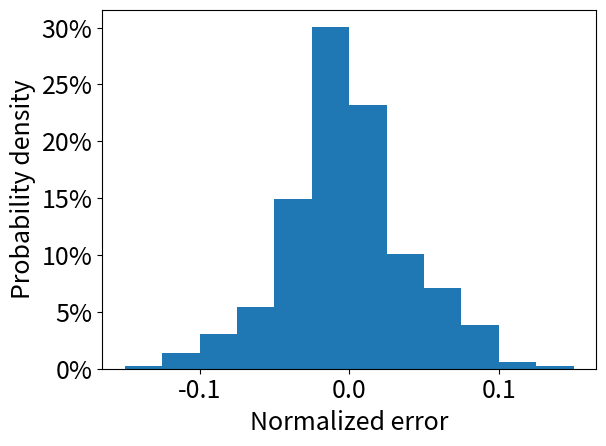

The script that saved this image: (Note: this script raises an exception after producing the figure.)

import os,sys
import time
import csv
import numpy as np
import matplotlib as mpl
if os.environ.get('DISPLAY','') == '':
    print('no display found. Using non-interactive Agg backend')
    mpl.use('Agg')
import matplotlib.pyplot as plt
# plt.rcParams.update({'font.size': 18})
import matplotlib
from numpy.random import randn
import matplotlib.pyplot as plt
from matplotlib.ticker import FuncFormatter
plt.rcParams.update({'font.size': 18})


def to_percent(y, position):
    # Ignore the passed in position. This has the effect of scaling the default
    # tick locations.
    s = '%.0f' % (100 * y * 0.025 )

    # The percent symbol needs escaping in latex
    if matplotlib.rcParams['text.usetex'] is True:
        return s + r'$\%$'
    else:
        return s + '%'
fig, ax = plt.subplots()
    # Generate a normal distribution, center at x=0 and y=5
x = [40.374999996856786,37.830000001122244,27.239999999437714,23.14000000114902,25.894999998854473,26.43000000171014,25.16499999910593,25.47000000049593,24.985000000015134,25.709999998070998,30.910000001313165,24.385000000620494,24.225000001024455,25.409999998373678,24.969999998575076,25.059999999939464,24.965000000520376,25.185000002238667,25.23999999903026,25.069999999686843,23.935000001074513,26.169999997364357,27.070000000094296,22.98500000324566,25.984999996580882,23.5850000026403,25.489999999990687,27.364999998098938,24.750000000494765,24.03500000218628,26.08499999769265,24.85000000160653,25.92000000004191,23.994999999558786,23.9000000001397,24.965000000520376,25.149999997665873,24.965000000520376,24.730000001000008,25.665000001026783,25.489999999990687,26.21999999973923,22.38500000021304,25.62499999839929,24.3399999999383,27.42500000022119,24.144999999407446,23.895000002085,25.08499999748892,26.160000001254957,22.31000000028871,27.34000000054948,27.65499999804888,23.315000002185116,24.80499999728636,26.835000000573928,22.059999999328284,23.860000001150183,27.095000001281733,25.740000000951113,24.309999997058185,25.110000002314337,24.664999997185078,26.195000002189772,22.82500000001164,26.13999999812222,23.895000002085,24.649999999383,26.00499999971362,24.92500000153086,24.80499999728636,26.615000002493616,23.554999999760184,25.37999999913154,25.069999999686843,24.815000000671716,25.37500000107684,24.979999998322455,24.744999998802086,24.830000002111774,25.38999999887892,24.19999999983702,25.069999999686843,24.765000001934823,25.54500000042026,24.319999996805564,25.270000001910375,26.535000000876607,23.80999999877531,24.3350000018836,25.434999999561114,26.52499999749125,24.230000002717134,24.49499999784166,26.085000001330627,24.79999999923166,25.17499999885331,24.520000002667075,25.115000000369037,25.214999997842824,25.265000000217697,24.379999998927815,25.23500000097556,24.70499999981257,24.525000000721775,25.02000000094995,25.16999999716063,24.915000001783483,25.22500000122818,26.20999999999185,21.889999999984866,27.164999999513384,25.01999999731197,24.375000000873115,24.6450000013283,25.369999999384163,25.15499999935855,25.035000002390007,25.064999997994164,24.27000000170665,25.259999998525018,24.505000001227017,24.009999997360865,25.865000003250316,25.644999997894047,24.835000000166474,24.809999998979038,24.950000002718298,24.985000000015134,23.82500000021537,25.369999999384163,27.12999999857857,23.80500000072061,24.769999999989523,25.105000000621658,26.409999998577405,24.71499999955995,24.209999999584397,25.255000000470318,27.229999999690335,22.130000001197914,25.484999998298008,25.340000000142027,22.870000000693835,26.030000000901055,26.939999999740394,23.939999999129213,23.225000000820728,26.255000000674045,24.365000001125736,25.0899999991816,26.839999998628628,23.040000000037253,24.610000000393484,24.10500000041793,25.255000000470318,27.03499999915948,25.01000000120257,25.405000000318978,24.94999999908032,25.22999999928288,26.06500000183587,22.91999999943073,26.849999998376006,23.74500000223634,25.939999999536667,24.304999999003485,23.89000000039232,26.43999999781954,27.815000001282897,23.710000001301523,25.00999999756459,24.380000002565794,25.204999998095445,26.80500000133179,22.785000001022127,25.274999999965075,25.879999997414416,24.545000000216532,25.359999999636784,24.85000000160653,23.545000000012806,26.115000000572763,25.705000000016298,23.934999997436535,24.740000000747386,25.22999999928288,27.895000002899906,22.929999999178108,25.53500000067288,23.489999999583233,27.50000000014552,24.33000000019092,22.90999999968335,25.719999997818377,26.67000000292319,23.854999999457505,24.72999999736203,26.06500000183587,24.369999999180436,28.39500000118278,24.150000001100125,24.620000000140863,25.674999997136183,24.840000001859153,25.040000000444707,24.86499999940861,26.74000000115484,25.134999999863794,24.33499999824562,24.454999998852145,24.300000000948785,25.37999999913154,26.330000000598375,24.840000001859153,25.15999999741325,24.745000002440065,25.574999999662396,25.184999998600688,25.250000002415618,24.95499999713502,26.085000001330627,24.205000001529697,27.28499999648193,23.95000000251457,25.08499999748892,24.655000001075678,25.270000001910375,24.249999998573912,25.45000000100117,24.63499999794294,25.180000000545988,25.290000001405133,24.624999998195563,25.345000001834705,24.884999998903368,24.92500000153086,24.170000000594882,24.94999999908032,26.630000000295695,23.174999998445855,25.665000001026783,26.464999999006977,22.60999999998603,25.255000000470318,24.284999999508727,27.365000001736917,23.170000000391155,24.919999999838183,25.54499999678228,25.475000002188608,24.33499999824562,24.075000001175795,25.655000001279404,25.24499999708496,25.14500000324915,24.924999997892883,25.330000000394648,24.675000000570435,25.659999999334104,24.525000000721775,25.09999999892898,24.659999999130378,26.350000000093132,24.575000003096648,24.969999998575076,24.87000000110129,25.00499999950989,24.299999997310806,25.38500000082422,24.905000002036104,24.42499999961001,26.15999999761698,23.410000001604203,25.180000000545988,26.8949999990582,22.260000001551816,24.539999998523854,25.23999999903026,25.120000002061715,26.470000000699656,24.174999998649582,25.47499999855063,24.0250000024389,26.470000000699656,25.604999998904532,24.86499999940861,25.030000000697328,24.139999997714767,25.274999999965075,26.050000000395812,24.48999999978696,24.800000002869638,25.02499999900465,24.969999998575076,25.280000001657754,25.16000000105123,24.669999998877756,24.835000000166474,24.79999999923166,24.055000001681037,25.964999997086124,25.200000000040745,24.56000000165659,25.62000000034459,25.634999998146668,25.970000002416782,26.699999998527346,23.379999998724088,25.00000000145519,26.66500000123051,23.344999997789273,23.51000000271597,25.32999999675667,24.595000002591405,27.614999999059364,24.695000000065193,24.505000001227017,24.57999999751337,24.450000000797445,25.349999999889405,25.140000001556473,26.324999998905696,25.519999999232823,24.809999998979038,24.980000001960434,25.519999999232823,25.480000000243308,24.04999999998836,25.430000001506414,27.084999997896375,24.94500000102562,24.34999999968568,24.42499999961001,25.01499999925727,25.175000002491288,25.289999997767154,24.72000000125263,24.87499999915599,27.434999999968568,26.180000000749715,26.13999999812222,24.70000000175787,25.180000000545988,26.644999998097774,22.75000000008731,24.93500000127824,24.649999999383,26.770000000396976,25.200000000040745,26.499999999941792,26.614999998855637,21.285000002535526,25.429999997868435,25.820000002568122,24.659999999130378,25.190000000293367,25.30499999920721,24.815000000671716,26.119999998627463,23.97000000200933,25.07999999943422,25.480000000243308,24.839999998221174,25.30499999920721,24.42499999961001,25.24000000266824,26.22499999779393,24.49999999953434,25.24500000072294,23.864999999204883,25.61500000228989,26.099999999132706,27.04000000085216,22.69999999771244,25.250000002415618,25.349999999889405,25.17000000079861,25.604999998904532,24.355000001378357,25.139999997918494,25.02000000094995,24.959999998827698,24.71000000150525,25.529999998980202,24.284999999508727,25.115000000369037,24.87000000110129,25.47000000049593,25.819999998930143,24.92999999958556,25.23500000097556,26.80999999938649,23.795000000973232,24.70999999786727,25.430000001506414,25.424999999813735,24.085000000923174,24.924999997892883,24.915000001783483,24.444999999104766,25.31499999895459,24.7750000016822,27.50000000014552,24.965000000520376,23.934999997436535,24.095000000670552,25.649999999586726,24.455000002490124,25.034999998752028,23.624999997991836,26.545000000623986,26.15499999956228,24.985000000015134,24.670000002515735,25.00499999950989,25.219999999535503,26.545000000623986,23.464999998395797,23.680000002059387,26.190000000497093,26.839999998628628,23.314999998547137,24.750000000494765,26.310000001103617,24.209999999584397,24.86000000135391,24.05499999804306,24.960000002465677,25.47499999855063,25.939999999536667,25.819999998930143,24.810000002617016,25.24499999708496,25.415000000066357,24.910000000090804,25.23500000097556,24.85000000160653,24.460000000544824,24.544999996578554,25.935000001481967,25.894999998854473,24.650000003020978,24.25999999832129,26.470000000699656,27.064999998401618,25.349999999889405,24.615000002086163,23.939999999129213,25.064999997994164,24.63500000158092,25.799999999435386,25.430000001506414,25.219999999535503,25.600000000849832,25.299999997514533,26.540000002569286,23.009999997157138,26.050000000395812,26.030000000901055,24.809999998979038,26.710000001912704,24.669999998877756,25.935000001481967,24.985000000015134,24.224999997386476,24.755000002187444,25.330000000394648,24.894999998650746,25.440000001253793,24.604999998700805,25.340000000142027,27.04000000085216,22.269999997661216,27.975000000878936,24.825000000419095,24.610000000393484,24.685000000317814,25.31499999895459,25.15499999935855,27.360000000044238,23.28500000294298,25.00999999756459,25.105000000621658,24.93500000127824,24.0300000004936,26.179999997111736,27.010000001610024,24.460000000544824,25.209999999788124,24.904999998398125,24.380000002565794,25.23999999903026,25.429999997868435,23.909999999887077,26.88000000125612,25.825000000622822,24.25999999832129,26.320000000850996,25.69500000026892]
ave = np.mean(x)
for i in range (len(x)):
    x[i] = x[i] - ave
    # if x[i] > 3.0:
    #     x[i] = 3.0
    # if x[i] < -3.0:
    #     x[i] = -3.0
    x[i] = x[i] / ave
# Make a normed histogram. It'll be multiplied by 100 later.
plt.hist(x, bins=12, density=1, range=(-0.15, 0.15))

# Create the formatter using the function to_percent. This multiplies all the
# default labels by 100, making them all percentages
formatter = FuncFormatter(to_percent)

# Set the formatter
plt.gca().yaxis.set_major_formatter(formatter)
# plt.set_xlabel('Number of Websites')
# plt.set_ylabel('Percentage')
ax.set_xlabel('Normalized error')
ax.set_ylabel('Probability density')
fig.tight_layout()
# axs[1].hist(y, bins=n_bins)
plt.savefig("/home/<user>/Sites/FlaskApp/FlaskApp/templates/Data/"+ 'demo_6' +r".eps")
# plt.savefig("/home/<user>/Sites/FlaskApp/FlaskApp/templates/Data/"+ 'demo_6' +r".eps")
